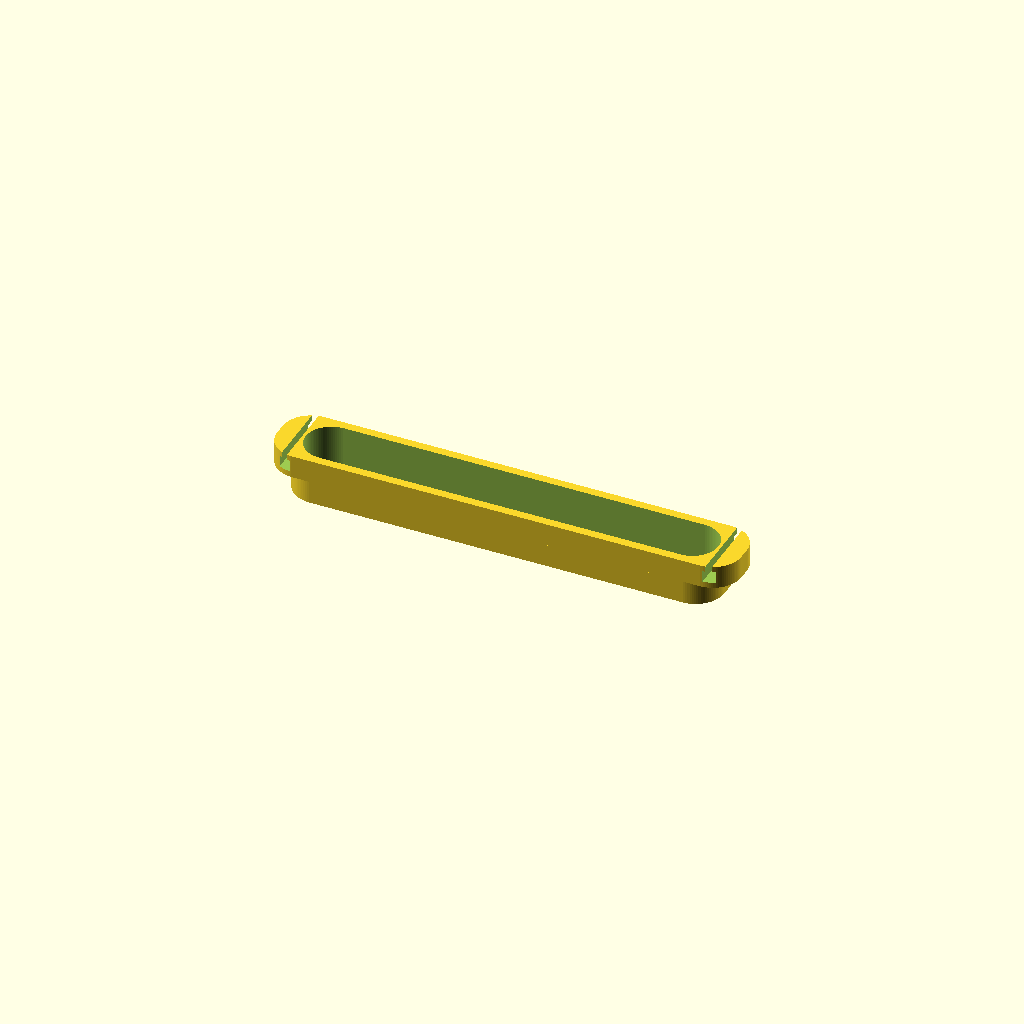
Cell 1: the model at its default parameters.
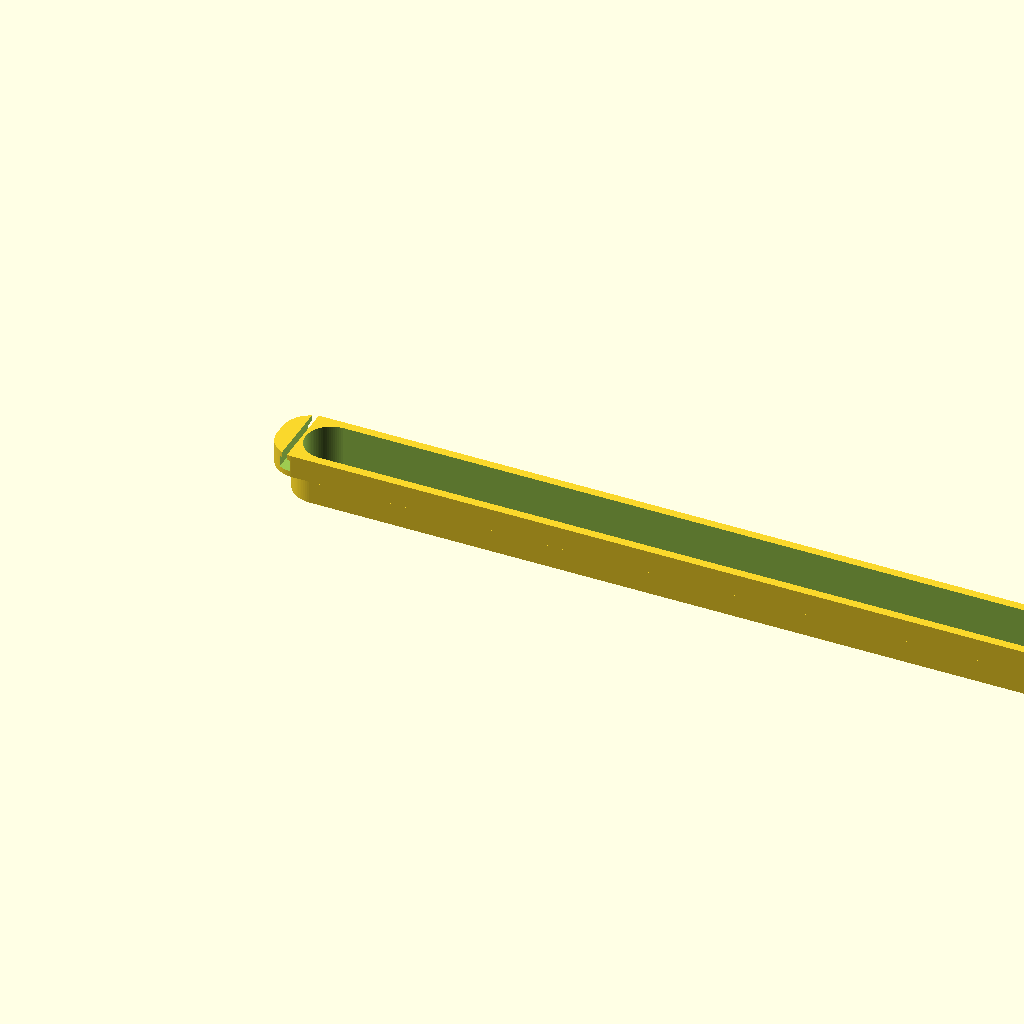
Cell 2: n_ch = 16 (everything else at default).
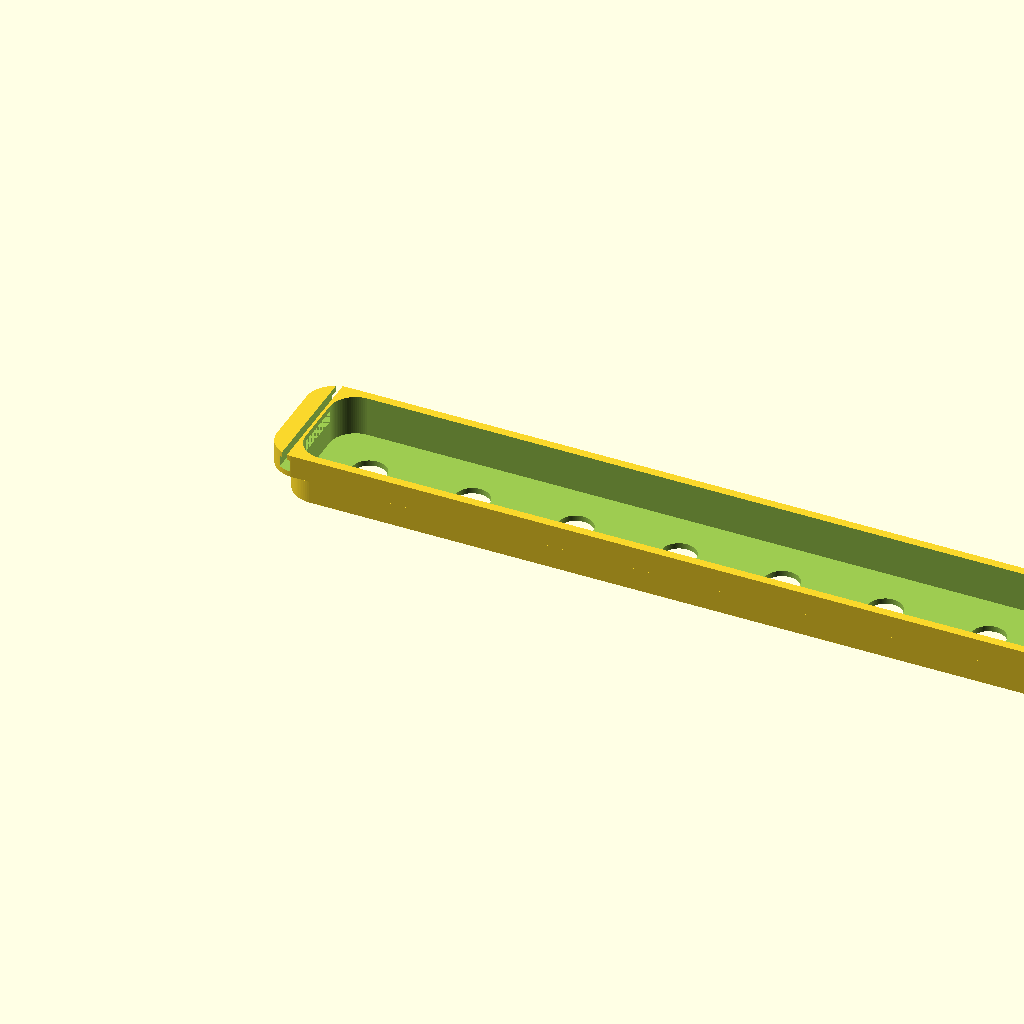
Cell 3: p_l = 18 (everything else at default).
One fixed orthographic camera (rotation 55°, 0°, 25°; colour scheme Cornfield) for every cell.
Source of the model, pipette_head_plate.scad:
use<round_corners.scad>;

$fn = 180;
eps =  0.01;
tol = 0.25;

// number of channels
n_ch = 8;

// plate parameters
p_l = 9;
p_d = 6;
p_z = 1;
p_x = n_ch*p_l+3;
p_y = p_l+3;

// border height
b_h = 3;

// rubber hook parameters
// wall thickness
rh_wt = 1.5;
rh_D = 2;
rh_d = 1;
rh_h = 4;

module pipette_head_plate()
{
    difference()
    {        
        // main geometry
        union()
        {
            round_cube(x=p_x,y=p_y,z=p_z+b_h,d=10);
            translate([-2*rh_wt,0,p_z+b_h])
                round_cube(x=p_x+4*rh_wt, y=p_y,z=rh_h);
        }
        
        // workspace hole
        translate([rh_wt,rh_wt,p_z])
            round_cube(x=p_x-2*rh_wt,y=p_y-2*rh_wt,z=b_h+rh_h+2*eps,d=9);
          
        // holes for pipette tips
        x_off = (p_x-n_ch*p_l)/2;
        ho_y = p_l/2+1.5;
        for(i=[0:n_ch-1])
        {
            ho_x = x_off+p_l/2+i*p_l;
            translate([ho_x,ho_y,-eps])
            cylinder(h=p_z+2*eps, d=p_d);
        }
        
        // rubber holes
        // left part
        translate([x_off-1.5*rh_d,-eps,p_z+b_h+rh_h-rh_D-eps])
            cube([rh_d,p_y+2*eps,rh_D+2*eps]);
        translate([x_off-rh_D,-eps,p_z+b_h+rh_h-rh_d-rh_D-eps])
            cube([rh_D,p_y+2*eps,rh_D+2*eps]);
        // right part
        translate([p_x-(x_off-0.5*rh_d),-eps,p_z+b_h+rh_h-rh_D-eps])
            cube([rh_d,p_y+2*eps,rh_D+2*eps]);
        translate([p_x-x_off,-eps,p_z+b_h+rh_h-rh_d-rh_D-eps])
            cube([rh_D,p_y+2*eps,rh_D+2*eps]);
        /*
        _a = 60;
        // left holes
        translate([x_off+p_l/2,ho_y,p_z+rh_h-rh_D])
            rotate([0,0,_a])
                translate([-rh_d/2,-rh_d/2,0])
                    cube([rh_d,p_x,rh_D+2*eps]);
        translate([x_off+p_l/2,ho_y,p_z+rh_h-rh_D])
            rotate([0,0,180-_a])
                translate([-rh_d/2,-rh_d/2,0])
                    cube([rh_d,p_x,rh_D+2*eps]);
        // right holes
        translate([p_x-x_off-p_l/2,ho_y,p_z+rh_h-rh_D])
            rotate([0,0,180+_a])
                translate([-rh_d/2,-rh_d/2,0])
                    cube([rh_d,p_x,rh_D+2*eps]);
        translate([p_x-x_off-p_l/2,ho_y,p_z+rh_h-rh_D])
            rotate([0,0,-_a])
                translate([-rh_d/2,-rh_d/2,0])
                    cube([rh_d,p_x,rh_D+2*eps]);
                    
        // rubber secure peak
        translate([rh_wt-0.5,(p_y-p_d)/2,p_z+rh_h-rh_D+eps])
            cube([p_x-2*rh_wt+1,p_d,1]);
        */
    }
}

pipette_head_plate();
Parameter table extracted from the source (name, type, default, range or options):
eps: number, default 0.01
tol: number, default 0.25
n_ch: number, default 8
p_l: number, default 9
p_d: number, default 6
p_z: number, default 1
b_h: number, default 3
rh_wt: number, default 1.5
rh_D: number, default 2
rh_d: number, default 1
rh_h: number, default 4
